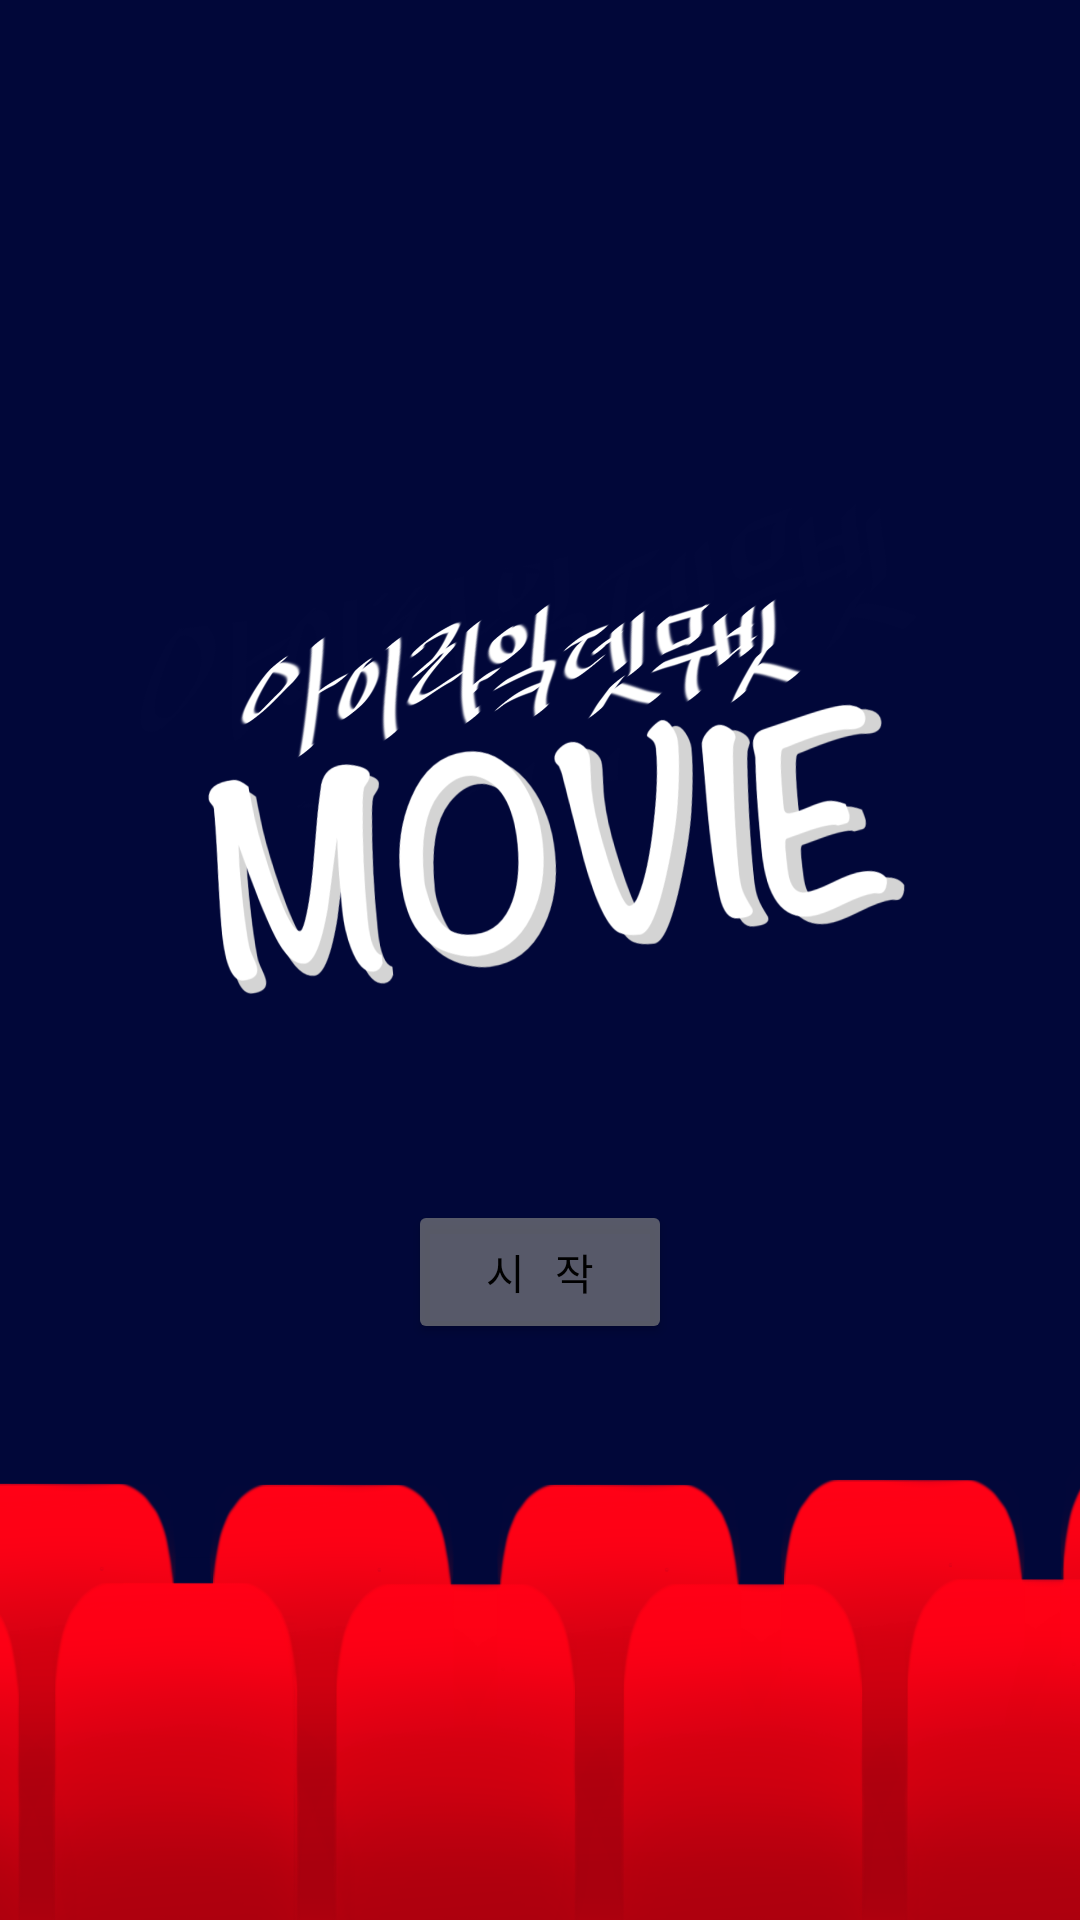

Write the Android layout XML for this screen, with the resource values it uses.
<!-- AndroidManifest.xml: application theme Theme.ILikeThatMovie -->
<!-- res/layout/activity_main.xml -->
<?xml version="1.0" encoding="utf-8"?>

<LinearLayout xmlns:android="http://schemas.android.com/apk/res/android"
    xmlns:app="http://schemas.android.com/apk/res-auto"
    xmlns:tools="http://schemas.android.com/tools"
    android:layout_width="match_parent"
    android:layout_height="match_parent"
    android:background="@drawable/opening"
    android:orientation="vertical"
    tools:context=".MainActivity">

    <Button
        android:id="@+id/startbtn"
        android:layout_width="wrap_content"
        android:layout_height="wrap_content"
        android:layout_marginTop="400dp"
        android:layout_gravity="center"
        android:backgroundTint="#AD808080"
        android:text="시   작"
        android:textColor="#000000" />
</LinearLayout>
<!-- resources referenced by this layout -->
<resources>
  <!-- drawable opening: png bitmap (drawable, 924682 bytes) -->
  <style name="Theme.ILikeThatMovie" parent="Theme.MaterialComponents.DayNight.DarkActionBar">
          
          <item name="colorPrimary">@color/purple_500</item>
          <item name="colorPrimaryVariant">@color/purple_700</item>
          <item name="colorOnPrimary">@color/white</item>
          
          <item name="colorSecondary">@color/teal_200</item>
          <item name="colorSecondaryVariant">@color/teal_700</item>
          <item name="colorOnSecondary">@color/black</item>
          
          <item name="android:statusBarColor" tools:targetApi="l">?attr/colorPrimaryVariant</item>
          
      </style>
  <!-- not gathered from this repository: default colours our renderer supplied (Android Studio template values) -->
  <color name="purple_500">#FF6200EE</color>
  <color name="purple_700">#FF3700B3</color>
  <color name="teal_200">#FF03DAC5</color>
  <color name="teal_700">#FF018786</color>
  <color name="black">#FF000000</color>
  <color name="white">#FFFFFFFF</color>
</resources>
